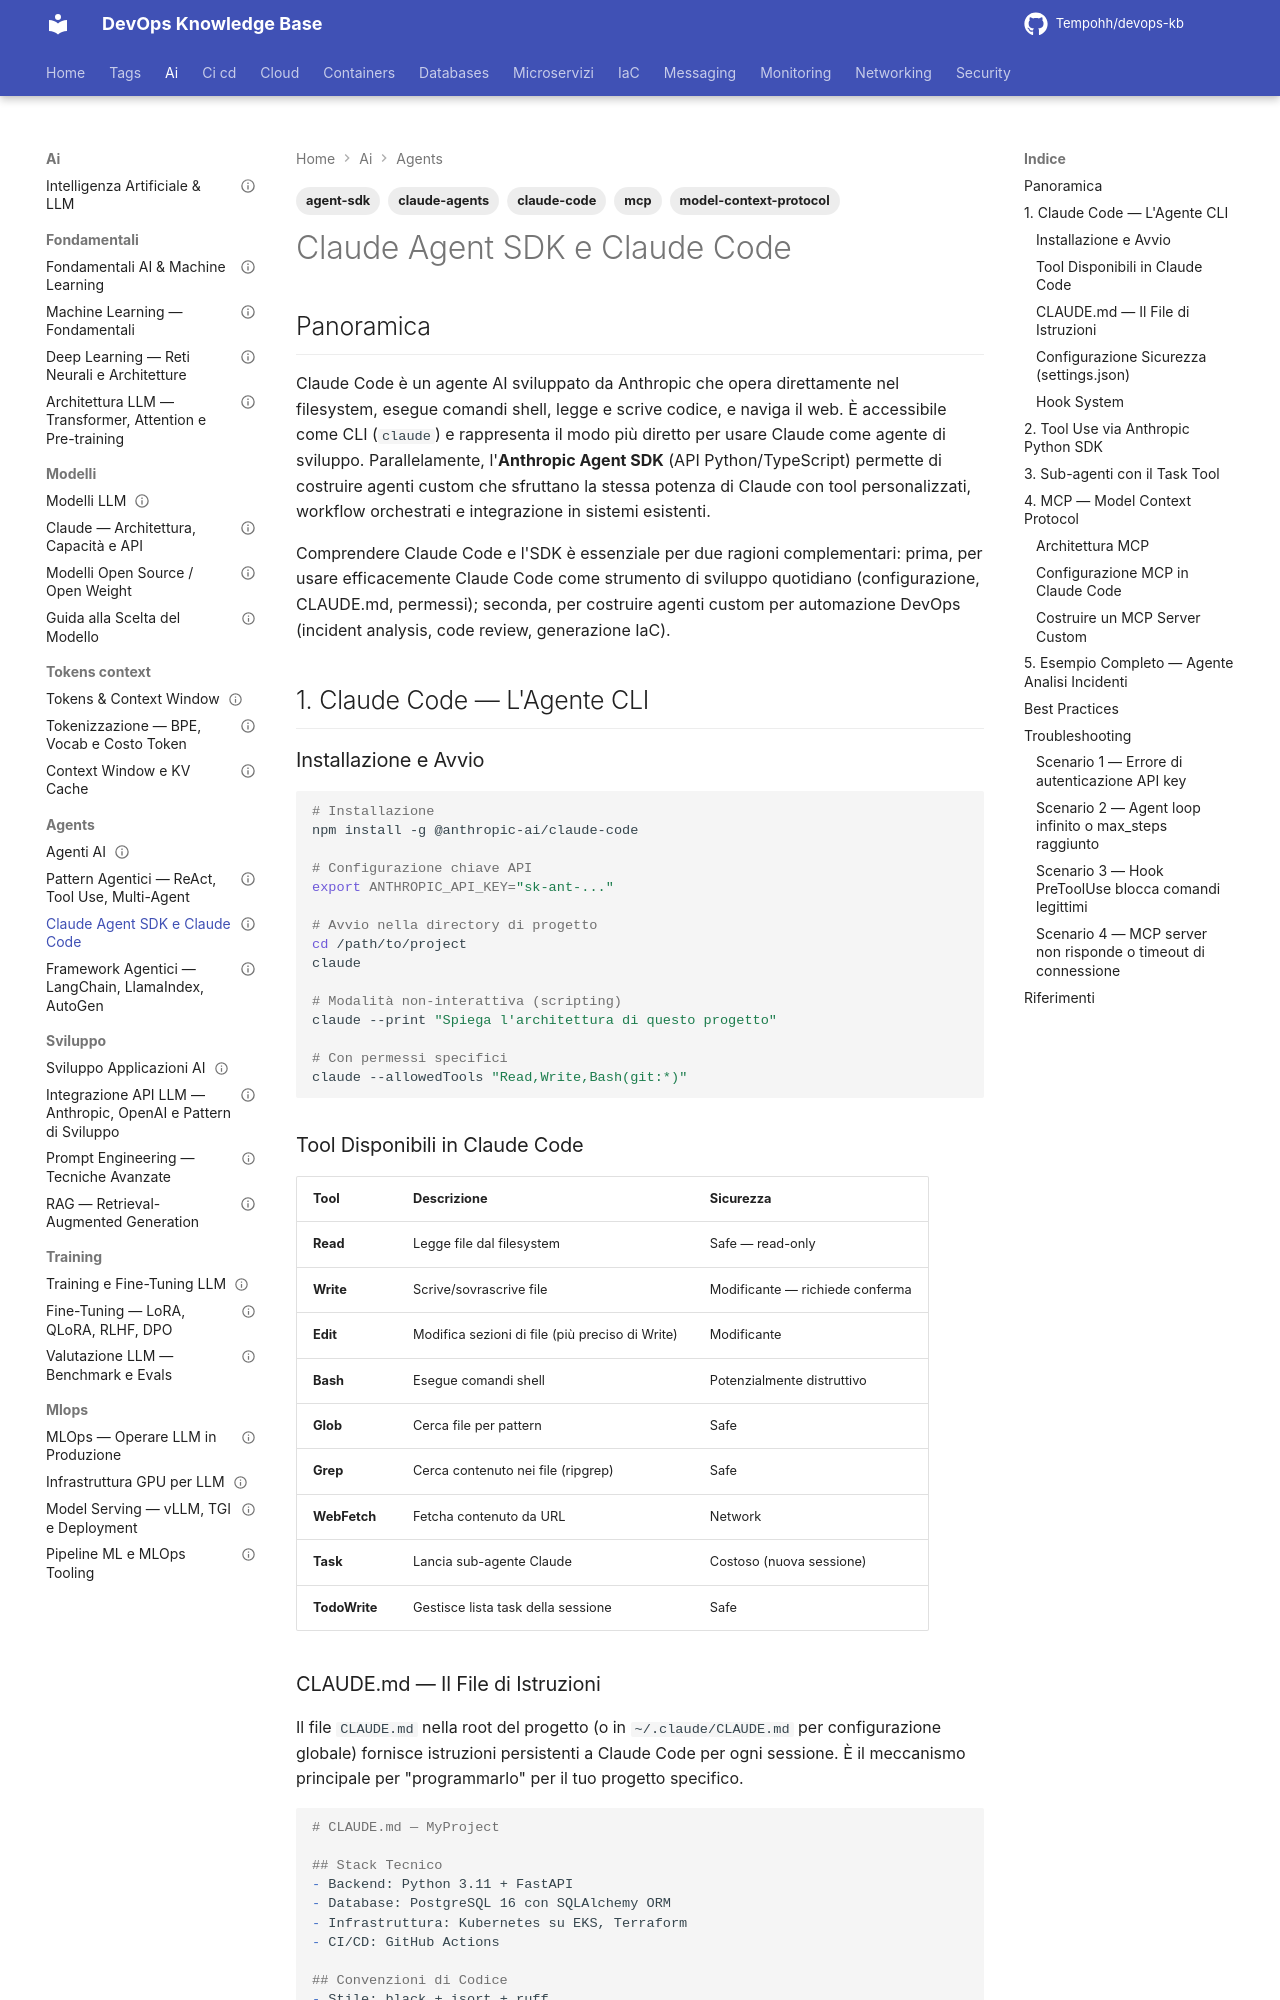

repository: Tempohh/devops-kb · page: ai/agents/claude-agent-sdk/index.html · generator: mkdocs

---
title: "Claude Agent SDK e Claude Code"
slug: claude-agent-sdk
category: ai
tags: [claude-code, agent-sdk, mcp, model-context-protocol, claude-agents]
search_keywords: [Claude Code, agente AI coding, Claude Agent SDK, MCP server, Model Context Protocol, CLAUDE.md, tool use Claude, subagent, Task tool, hook Claude, permessi Claude Code, settings.json Claude, anthropic SDK Python, agente custom Claude]
parent: ai/agents/_index
related: [ai/agents/_index, ai/agents/frameworks, ai/sviluppo/prompt-engineering, ai/mlops/pipeline-ml]
official_docs: https://docs.anthropic.com/en/docs/build-with-claude/tool-use
status: reviewed
difficulty: advanced
last_updated: 2026-09-11
last_verified: 2026-09-11
---

# Claude Agent SDK e Claude Code

## Panoramica

Claude Code è un agente AI sviluppato da Anthropic che opera direttamente nel filesystem, esegue comandi shell, legge e scrive codice, e naviga il web. È accessibile come CLI (`claude`) e rappresenta il modo più diretto per usare Claude come agente di sviluppo. Parallelamente, l'**Anthropic Agent SDK** (API Python/TypeScript) permette di costruire agenti custom che sfruttano la stessa potenza di Claude con tool personalizzati, workflow orchestrati e integrazione in sistemi esistenti.

Comprendere Claude Code e l'SDK è essenziale per due ragioni complementari: prima, per usare efficacemente Claude Code come strumento di sviluppo quotidiano (configurazione, CLAUDE.md, permessi); seconda, per costruire agenti custom per automazione DevOps (incident analysis, code review, generazione IaC).

## 1. Claude Code — L'Agente CLI

### Installazione e Avvio

```bash
# Installazione
npm install -g @anthropic-ai/claude-code

# Configurazione chiave API
export ANTHROPIC_API_KEY="sk-ant-..."

# Avvio nella directory di progetto
cd /path/to/project
claude

# Modalità non-interattiva (scripting)
claude --print "Spiega l'architettura di questo progetto"

# Con permessi specifici
claude --allowedTools "Read,Write,Bash(git:*)"
```

### Tool Disponibili in Claude Code

| Tool | Descrizione | Sicurezza |
|------|-------------|---------|
| **Read** | Legge file dal filesystem | Safe — read-only |
| **Write** | Scrive/sovrascrive file | Modificante — richiede conferma |
| **Edit** | Modifica sezioni di file (più preciso di Write) | Modificante |
| **Bash** | Esegue comandi shell | Potenzialmente distruttivo |
| **Glob** | Cerca file per pattern | Safe |
| **Grep** | Cerca contenuto nei file (ripgrep) | Safe |
| **WebFetch** | Fetcha contenuto da URL | Network |
| **Task** | Lancia sub-agente Claude | Costoso (nuova sessione) |
| **TodoWrite** | Gestisce lista task della sessione | Safe |
